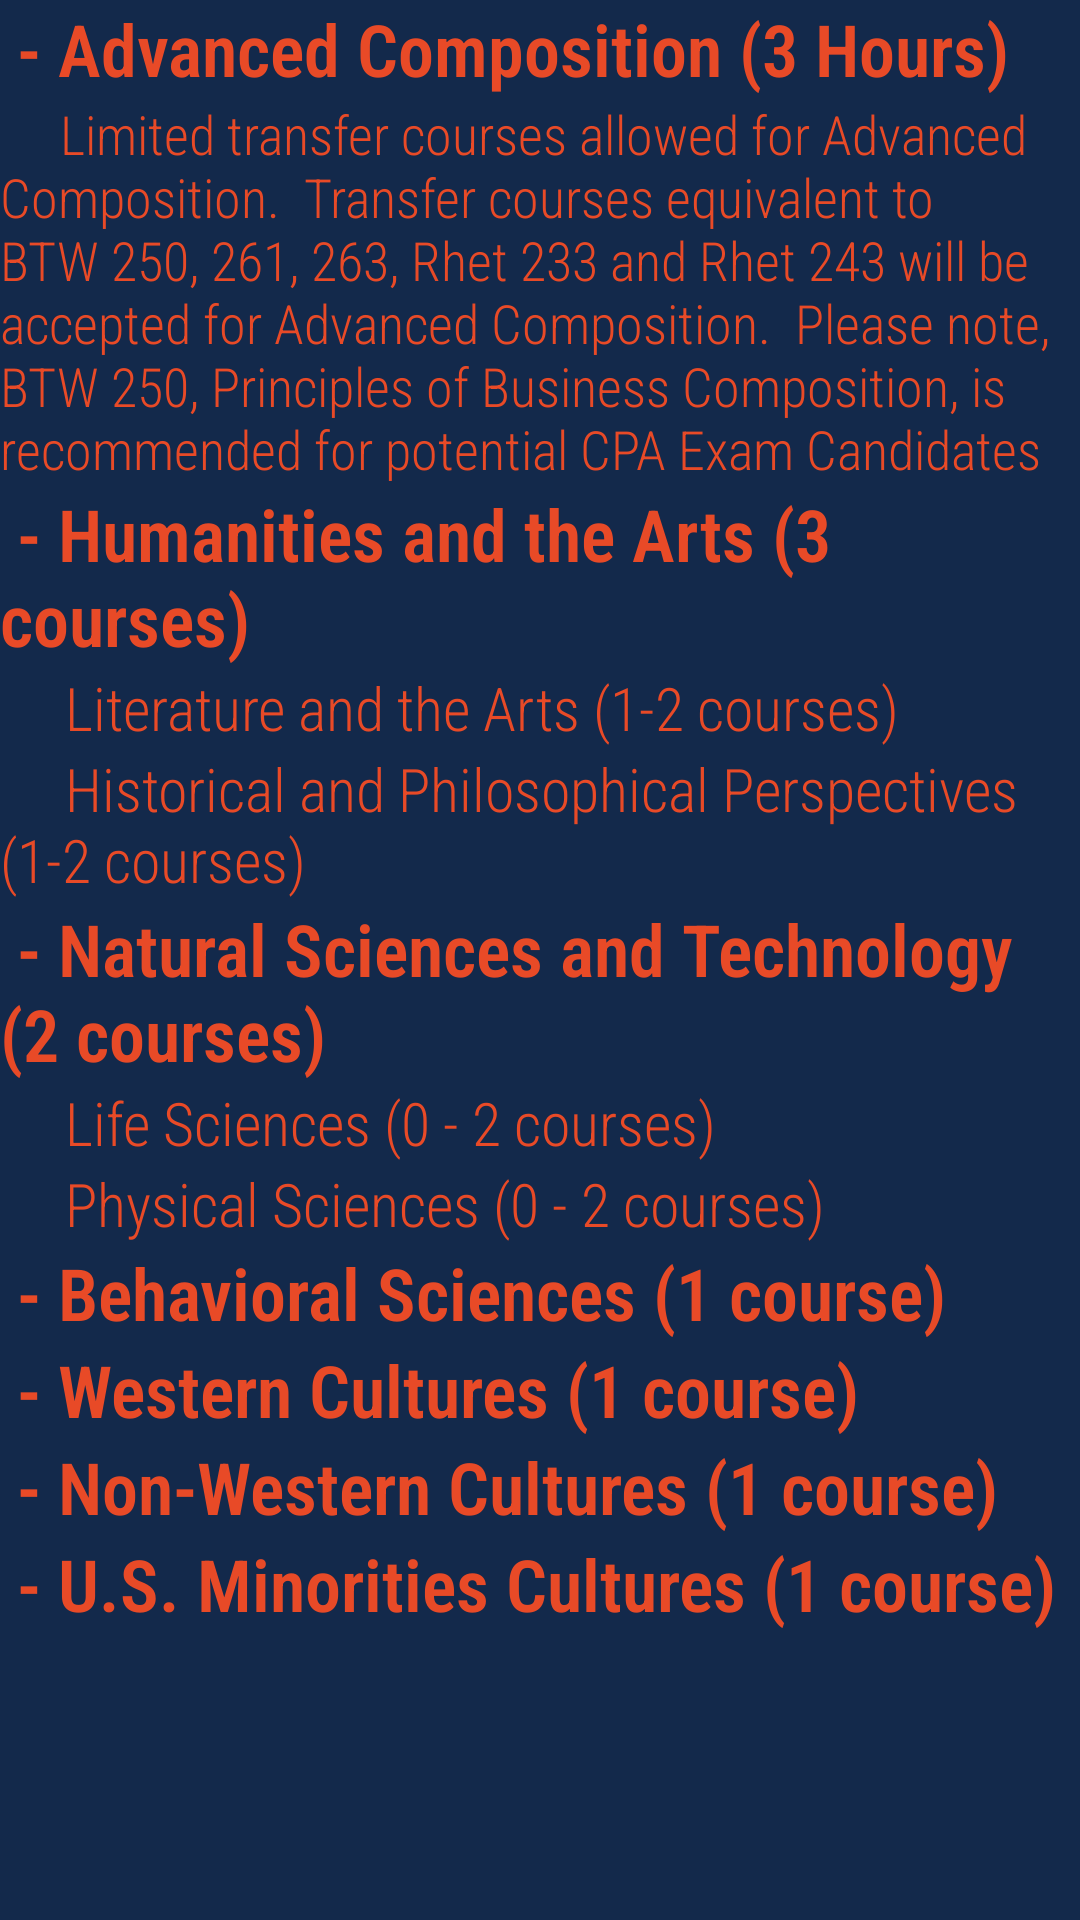

This screen was rendered from an Android layout file. Write that file and the resources it references.
<!-- AndroidManifest.xml: application theme AppTheme -->
<!-- res/layout/activity_bus.xml -->
<?xml version="1.0" encoding="utf-8"?>
<LinearLayout xmlns:android="http://schemas.android.com/apk/res/android"
    xmlns:app="http://schemas.android.com/apk/res-auto"
    xmlns:tools="http://schemas.android.com/tools"
    android:layout_width="match_parent"
    android:layout_height="match_parent"
    android:background="#13294b"
    tools:context=".BusActivity">

    <LinearLayout
        android:layout_width="match_parent"
        android:layout_height="wrap_content"
        android:gravity="center_vertical"
        android:orientation="vertical">

        <TextView
            android:id="@+id/comp"
            android:layout_width="match_parent"
            android:layout_height="wrap_content"
            android:clickable="true"
            android:text=" - Advanced Composition (3 Hours) "
            android:textColor="#E84A27"
            android:textSize="24sp"
            android:textStyle="bold"
            app:fontFamily="sans-serif-condensed-light" />


        <TextView
            android:id="@+id/textView12"
            android:layout_width="match_parent"
            android:layout_height="wrap_content"
            android:text="     Limited transfer courses allowed for Advanced Composition.  Transfer courses equivalent to BTW 250, 261, 263, Rhet 233 and Rhet 243 will be accepted for Advanced Composition.  Please note, BTW 250, Principles of Business Composition, is recommended for potential CPA Exam Candidates"
            android:textColor="#E84A27"
            android:textSize="18sp"
            app:fontFamily="sans-serif-condensed-light" />

        <TextView
            android:id="@+id/hum"
            android:layout_width="match_parent"
            android:layout_height="wrap_content"
            android:clickable="true"
            android:text=" - Humanities and the Arts (3 courses)"
            android:textColor="#E84A27"
            android:textSize="24sp"
            android:textStyle="bold"
            app:fontFamily="sans-serif-condensed-light" />

        <TextView
            android:id="@+id/textView16"
            android:layout_width="match_parent"
            android:layout_height="wrap_content"
            android:text="     Literature and the Arts (1-2 courses)"
            android:textColor="#E84A27"
            android:textSize="20sp"
            app:fontFamily="sans-serif-condensed-light" />

        <TextView
            android:id="@+id/textView17"
            android:layout_width="match_parent"
            android:layout_height="wrap_content"
            android:text="     Historical and Philosophical Perspectives (1-2 courses)"
            android:textColor="#E84A27"
            android:textSize="20sp"
            app:fontFamily="sans-serif-condensed-light" />

        <TextView
            android:id="@+id/sci"
            android:layout_width="match_parent"
            android:layout_height="wrap_content"
            android:clickable="true"
            android:text=" - Natural Sciences and Technology (2 courses) "
            android:textColor="#E84A27"
            android:textSize="24sp"
            android:textStyle="bold"
            app:fontFamily="sans-serif-condensed-light" />

        <TextView
            android:id="@+id/textView22"
            android:layout_width="match_parent"
            android:layout_height="wrap_content"
            android:text="     Life Sciences (0 - 2 courses)"
            android:textColor="#E84A27"
            android:textSize="20sp"
            app:fontFamily="sans-serif-condensed-light" />

        <TextView
            android:id="@+id/textView23"
            android:layout_width="match_parent"
            android:layout_height="wrap_content"
            android:text="     Physical Sciences (0 - 2 courses)"
            android:textColor="#E84A27"
            android:textSize="20sp"
            app:fontFamily="sans-serif-condensed-light" />

        <TextView
            android:id="@+id/soc"
            android:layout_width="match_parent"
            android:layout_height="wrap_content"
            android:clickable="true"
            android:text=" - Behavioral Sciences (1 course)"
            android:textColor="#E84A27"
            android:textSize="24sp"
            android:textStyle="bold"
            app:fontFamily="sans-serif-condensed-light" />

        <TextView
            android:id="@+id/west"
            android:layout_width="match_parent"
            android:layout_height="wrap_content"
            android:clickable="true"
            android:text=" - Western Cultures (1 course)"
            android:textColor="#E84A27"
            android:textSize="24sp"
            android:textStyle="bold"
            app:fontFamily="sans-serif-condensed-light" />

        <TextView
            android:id="@+id/nonw"
            android:layout_width="match_parent"
            android:layout_height="wrap_content"
            android:clickable="true"
            android:text=" - Non-Western Cultures (1 course) "
            android:textColor="#E84A27"
            android:textSize="24sp"
            android:textStyle="bold"
            app:fontFamily="sans-serif-condensed-light" />

        <TextView
            android:id="@+id/us"
            android:layout_width="match_parent"
            android:layout_height="wrap_content"
            android:clickable="true"
            android:text=" - U.S. Minorities Cultures (1 course) "
            android:textColor="#E84A27"
            android:textSize="24sp"
            android:textStyle="bold"
            app:fontFamily="sans-serif-condensed-light" />
    </LinearLayout>
</LinearLayout>
<!-- resources referenced by this layout -->
<resources>
  <style name="AppTheme" parent="Theme.AppCompat.Light.NoActionBar">
          
          <item name="colorPrimary">#1F4096</item>
          <item name="colorPrimaryDark">#13294b</item>
          <item name="colorAccent">#E84A27</item>
      </style>
</resources>
